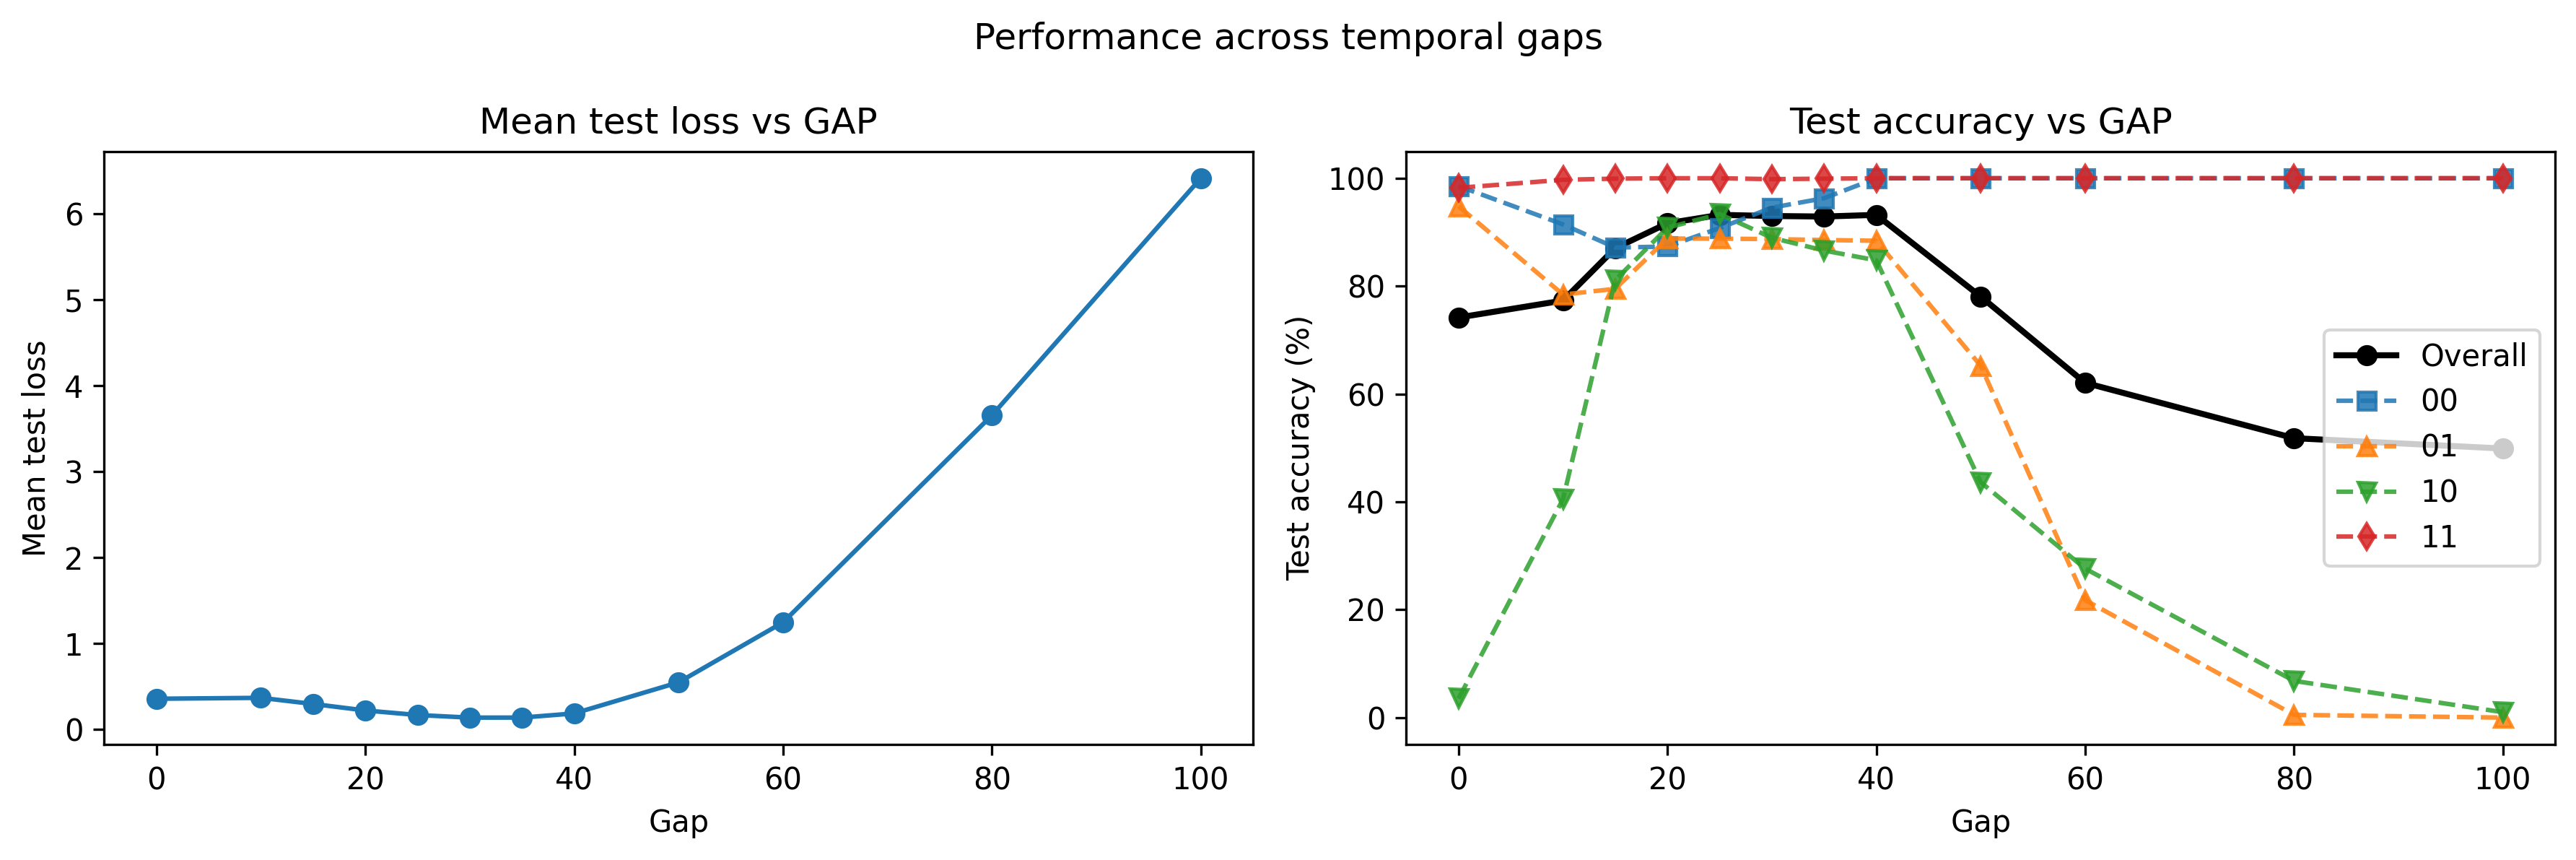

The file beside this chart, header and first rows:
gap, mean_test_loss, std_test_loss, clean_accuracy, clean_acc_00, clean_acc_01, clean_acc_10, clean_acc_11, mean_test_accuracy, robust_accuracy, robust_acc_00, robust_acc_01, robust_acc_10, robust_acc_11, std_test_accuracy, min_test_accuracy, max_test_accuracy, noise, delta_accuracy
0, 0.3583, 0.01908, 100.0, 100.0, 100.0, 100.0, 100.0, 74.18, 74.18, 98.55, 94.8, 3.54, 98.22, 2.143, 70.3, 78.0, True, -18.82
10, 0.3689, 0.05536, 100.0, 100.0, 100.0, 100.0, 100.0, 77.32, 77.32, 91.44, 78.43, 40.5, 99.71, 2.896, 74.0, 81.8, True, -15.68
15, 0.2974, 0.05662, 100.0, 100.0, 100.0, 100.0, 100.0, 87.03, 87.03, 87.15, 79.49, 81.12, 99.92, 3.373, 82.3, 91.1, True, -5.97
20, 0.222, 0.02608, 100.0, 100.0, 100.0, 100.0, 100.0, 91.65, 91.65, 87.33, 88.82, 90.83, 100.0, 2.086, 88.4, 94.0, True, -1.35
25, 0.169, 0.03046, 100.0, 100.0, 100.0, 100.0, 100.0, 93.21, 93.21, 90.77, 88.8, 93.37, 100.0, 1.908, 89.3, 95.1, True, 0.21
30, 0.1388, 0.05361, 100.0, 100.0, 100.0, 100.0, 100.0, 93, 93, 94.55, 88.71, 88.96, 99.83, 2.788, 89.0, 95.9, True, 0.0
35, 0.1393, 0.05742, 100.0, 100.0, 100.0, 100.0, 100.0, 92.9, 92.9, 96.29, 88.55, 86.59, 99.92, 2.636, 88.3, 95.9, True, -0.1
40, 0.1876, 0.09543, 100.0, 100.0, 100.0, 100.0, 100.0, 93.21, 93.21, 100.0, 88.41, 84.79, 100.0, 3.379, 89.1, 97.2, True, 0.21
50, 0.5492, 0.1579, 100.0, 100.0, 100.0, 100.0, 100.0, 78.06, 78.06, 100.0, 65.23, 43.65, 100.0, 3.494, 73.7, 83.5, True, -14.94
60, 1.247, 0.2679, 100.0, 100.0, 100.0, 100.0, 100.0, 62.07, 62.07, 100.0, 21.79, 27.63, 100.0, 2.626, 57.8, 65.8, True, -30.93
80, 3.655, 0.351, 100.0, 100.0, 100.0, 100.0, 100.0, 51.81, 51.81, 100.0, 0.5129, 6.811, 100.0, 1.038, 50.1, 53.1, True, -41.19
100, 6.413, 0.5849, 100.0, 100.0, 100.0, 100.0, 100.0, 49.89, 49.89, 100.0, 0.0, 1.009, 100.0, 2.283, 45.1, 53.2, True, -43.11
